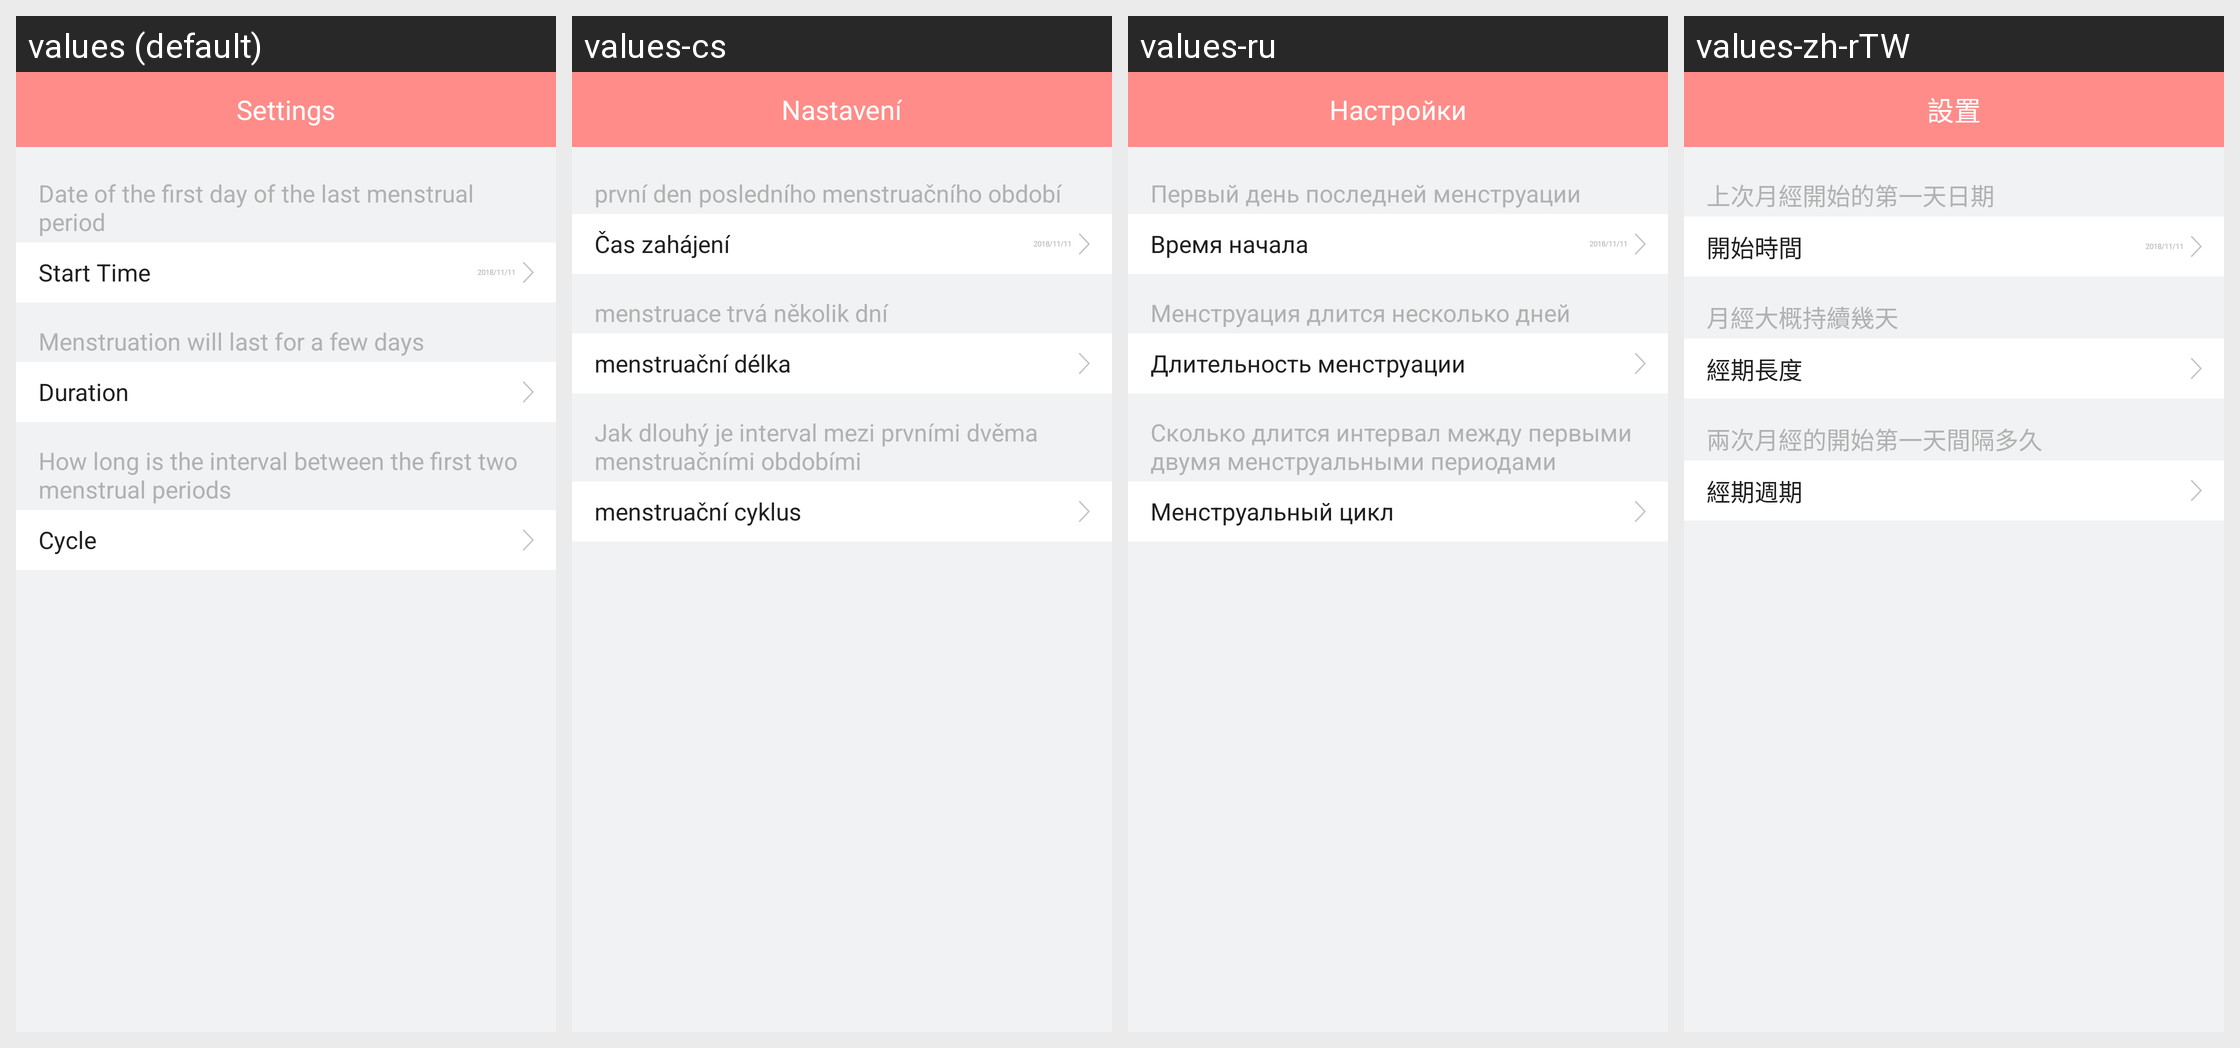

This grid shows one Android layout under several languages. Give, for every string resource on the screen, its name, the default text and each shown locale's text.
Android screen res/layout/activity_physiological_setting.xml rendered under 4 locales, left to right: values (default), values-cs, values-ru, values-zh-rTW. Device: Nexus 5 (rendered at 1080×1920; each locale shown at half size, 540×960, under a caption strip naming it); theme AppTheme.
Other locales in the repository, not shown: values-af, values-am, values-ar, values-az, values-be, values-bg, values-bn, values-bs, values-ca, values-da, values-de, values-el, values-en-rGB, values-es, values-es-rUS, values-et, values-eu, values-fa, values-fi, values-fr, values-fr-rCA, values-gl, values-gu, values-hi, values-hi-rIN, values-hr, values-hu, values-hy, values-in, values-is, values-it, values-iw, values-ja, values-ka, values-kk, values-km, values-kn, values-ko, values-ky, values-lo, values-lt, values-lv, values-mk, values-ml, values-mn, values-mr, values-ms, values-my, values-nb, values-ne, values-nl, values-pa, values-pl, values-pt, values-pt-rPT, values-ro, values-si, values-sk, values-sl, values-sq, values-sr, values-sv, values-sw, values-ta, values-te, values-th, values-tl, values-tr, values-uk, values-ur, values-uz, values-vi, values-zh-rCN, values-zh-rHK, values-zh-rMO, values-zu.
Strings drawn on this screen, with the default value and each locale's value (text and hints the layout hard-codes, and strings that could not be matched under every locale, appear in the picture but are not listed):

settings
  values: Settings
  values-cs: Nastavení
  values-ru: Настройки
  values-zh-rTW: 設置

PhysiologicalStartSub
  values: Date of the first day of the last menstrual period
  values-cs: první den posledního menstruačního období
  values-ru: Первый день последней менструации
  values-zh-rTW: 上次月經開始的第一天日期

PhysiologicalStart
  values: Start Time
  values-cs: Čas zahájení
  values-ru: Время начала
  values-zh-rTW: 開始時間

PhysiologicalDurationSub
  values: Menstruation will last for a few days
  values-cs: menstruace trvá několik dní
  values-ru: Менструация длится несколько дней
  values-zh-rTW: 月經大概持續幾天

PhysiologicalDuration
  values: Duration
  values-cs: menstruační délka
  values-ru: Длительность менструации
  values-zh-rTW: 經期長度

PhysiologicalMenstruationCycleSub
  values: How long is the interval between the first two menstrual periods
  values-cs: Jak dlouhý je interval mezi prvními dvěma menstruačními obdobími
  values-ru: Сколько длится интервал между первыми двумя менструальными периодами
  values-zh-rTW: 兩次月經的開始第一天間隔多久

PhysiologicalMenstruationCycle
  values: Cycle
  values-cs: menstruační cyklus
  values-ru: Менструальный цикл
  values-zh-rTW: 經期週期
